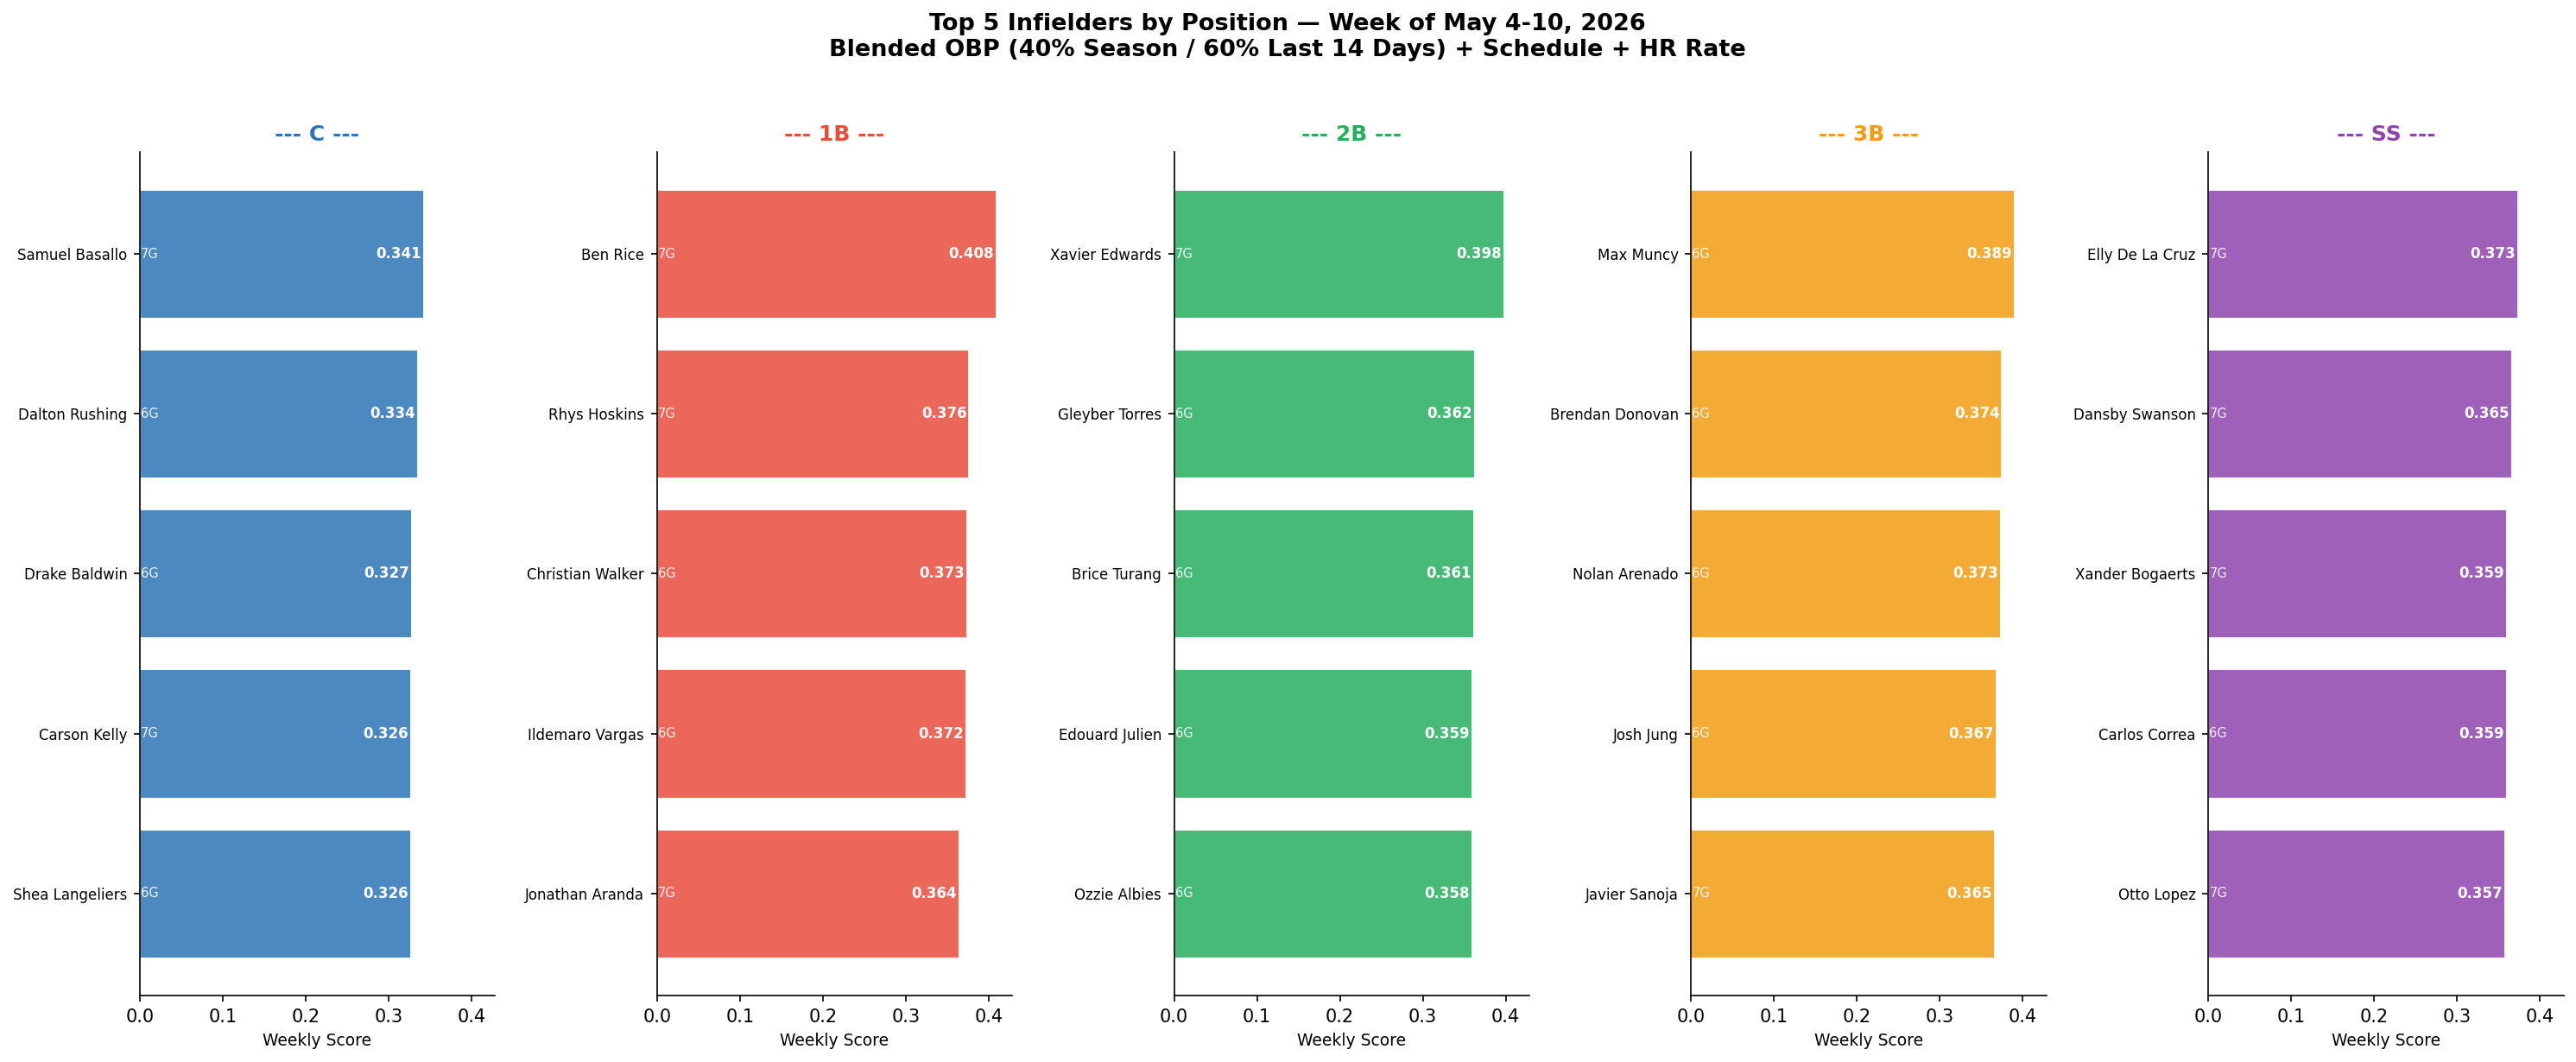

The table this chart was drawn from, first rows:
name, position, team, obp, hr, hr_rate, games_this_week, expected_starts, weekly_score
Ben Rice, 1B, New York Yankees, 0.455, 12, 0.09, 7, 6.0, 0.4084
Xavier Edwards, 2B, Miami Marlins, 0.424, 2, 0.014, 7, 6.0, 0.3976
Max Muncy, 3B, Los Angeles Dodgers, 0.394, 9, 0.071, 6, 5.0, 0.3892
Rhys Hoskins, 1B, Cleveland Guardians, 0.362, 2, 0.021, 7, 6.0, 0.3757
Brendan Donovan, 3B, Seattle Mariners, 0.437, 3, 0.042, 6, 5.0, 0.374
Christian Walker, 1B, Houston Astros, 0.396, 8, 0.056, 6, 5.0, 0.3732
Elly De La Cruz, SS, Cincinnati Reds, 0.349, 10, 0.067, 7, 6.0, 0.373
Nolan Arenado, 3B, Arizona Diamondbacks, 0.313, 5, 0.043, 6, 5.0, 0.3728
Ildemaro Vargas, 1B, Arizona Diamondbacks, 0.4, 6, 0.057, 6, 5.0, 0.3725
Josh Jung, 3B, Texas Rangers, 0.385, 4, 0.033, 6, 5.0, 0.3668
Dansby Swanson, SS, Chicago Cubs, 0.341, 6, 0.045, 7, 6.0, 0.3649
Javier Sanoja, 3B, Miami Marlins, 0.368, 0, 0.0, 7, 6.0, 0.3649
Nick Gonzales, 3B, Pittsburgh Pirates, 0.381, 0, 0.0, 6, 5.0, 0.3639
Jonathan Aranda, 1B, Tampa Bay Rays, 0.352, 7, 0.049, 7, 6.0, 0.3636
Gleyber Torres, 2B, Detroit Tigers, 0.389, 2, 0.014, 6, 5.0, 0.3621
Brice Turang, 2B, Milwaukee Brewers, 0.428, 4, 0.029, 6, 5.0, 0.3606
Alec Burleson, 1B, St. Louis Cardinals, 0.361, 5, 0.034, 7, 6.0, 0.3601
Alex Bregman, 3B, Chicago Cubs, 0.329, 3, 0.019, 7, 6.0, 0.3596
Xander Bogaerts, SS, San Diego Padres, 0.346, 5, 0.038, 7, 6.0, 0.3593
Carlos Correa, SS, Houston Astros, 0.382, 3, 0.022, 6, 5.0, 0.359
Edouard Julien, 2B, Colorado Rockies, 0.388, 2, 0.02, 6, 5.0, 0.3589
Ozzie Albies, 2B, Atlanta Braves, 0.372, 7, 0.047, 6, 5.0, 0.3585
Marcelo Mayer, 2B, Boston Red Sox, 0.305, 1, 0.011, 7, 6.0, 0.3577
Maikel Garcia, 3B, Kansas City Royals, 0.336, 3, 0.022, 7, 6.0, 0.3575
Nick Kurtz, 1B, Athletics, 0.413, 5, 0.033, 6, 5.0, 0.3573
Otto Lopez, SS, Miami Marlins, 0.376, 3, 0.021, 7, 6.0, 0.3572
Bobby Witt Jr., SS, Kansas City Royals, 0.36, 2, 0.013, 7, 6.0, 0.3563
Miguel Vargas, 3B, Chicago White Sox, 0.357, 6, 0.042, 6, 5.0, 0.356
Junior Caminero, 3B, Tampa Bay Rays, 0.35, 9, 0.063, 7, 6.0, 0.3553
Connor Norby, 1B, Miami Marlins, 0.339, 3, 0.025, 7, 6.0, 0.3549
Brayan Rocchio, SS, Cleveland Guardians, 0.355, 3, 0.025, 7, 6.0, 0.3544
Vladimir Guerrero Jr., 1B, Toronto Blue Jays, 0.421, 2, 0.014, 6, 5.0, 0.3536
Willson Contreras, 1B, Boston Red Sox, 0.383, 7, 0.05, 7, 6.0, 0.3534
Masyn Winn, SS, St. Louis Cardinals, 0.355, 1, 0.008, 7, 6.0, 0.3533
Munetaka Murakami, 1B, Chicago White Sox, 0.37, 13, 0.089, 6, 5.0, 0.3531
Michael Busch, 1B, Chicago Cubs, 0.322, 2, 0.014, 7, 6.0, 0.3526
Bryce Harper, 1B, Philadelphia Phillies, 0.352, 6, 0.041, 7, 6.0, 0.3522
Vinnie Pasquantino, 1B, Kansas City Royals, 0.276, 4, 0.03, 7, 6.0, 0.3509
Matt Olson, 1B, Atlanta Braves, 0.374, 11, 0.071, 6, 5.0, 0.3502
CJ Abrams, SS, Washington Nationals, 0.406, 8, 0.056, 6, 5.0, 0.3502
Manny Machado, 3B, San Diego Padres, 0.333, 4, 0.032, 7, 6.0, 0.35
Nico Hoerner, 2B, Chicago Cubs, 0.371, 4, 0.026, 7, 6.0, 0.3492
José Caballero, SS, New York Yankees, 0.301, 4, 0.033, 7, 6.0, 0.3488
JJ Wetherholt, 2B, St. Louis Cardinals, 0.353, 7, 0.045, 7, 6.0, 0.3484
Isaac Paredes, 3B, Houston Astros, 0.352, 3, 0.024, 6, 5.0, 0.3481
Geraldo Perdomo, SS, Arizona Diamondbacks, 0.355, 2, 0.017, 6, 5.0, 0.3475
Jeff McNeil, 2B, Athletics, 0.375, 1, 0.009, 6, 5.0, 0.3471
Amed Rosario, 3B, New York Yankees, 0.313, 4, 0.06, 7, 6.0, 0.3459
Kevin McGonigle, SS, Detroit Tigers, 0.404, 2, 0.014, 6, 5.0, 0.3456
Oswald Peraza, 3B, Los Angeles Angels, 0.361, 4, 0.041, 6, 5.0, 0.3452
Colson Montgomery, SS, Chicago White Sox, 0.343, 9, 0.066, 6, 5.0, 0.3437
Jazz Chisholm Jr., 2B, New York Yankees, 0.295, 3, 0.023, 7, 6.0, 0.3418
Ty France, 1B, San Diego Padres, 0.308, 3, 0.058, 7, 6.0, 0.3418
Samuel Basallo, C, Baltimore Orioles, 0.323, 5, 0.051, 7, 4.2, 0.3413
Spencer Torkelson, 1B, Detroit Tigers, 0.352, 5, 0.039, 6, 5.0, 0.3401
José Ramírez, 3B, Cleveland Guardians, 0.333, 6, 0.04, 7, 6.0, 0.3399
Pete Alonso, 1B, Baltimore Orioles, 0.322, 6, 0.041, 7, 6.0, 0.3392
Sal Stewart, 1B, Cincinnati Reds, 0.34, 9, 0.061, 7, 6.0, 0.3367
Jonathan India, 2B, Kansas City Royals, 0.31, 2, 0.034, 7, 6.0, 0.3366
Trea Turner, SS, Philadelphia Phillies, 0.304, 4, 0.027, 7, 6.0, 0.3345
... 134 more rows
